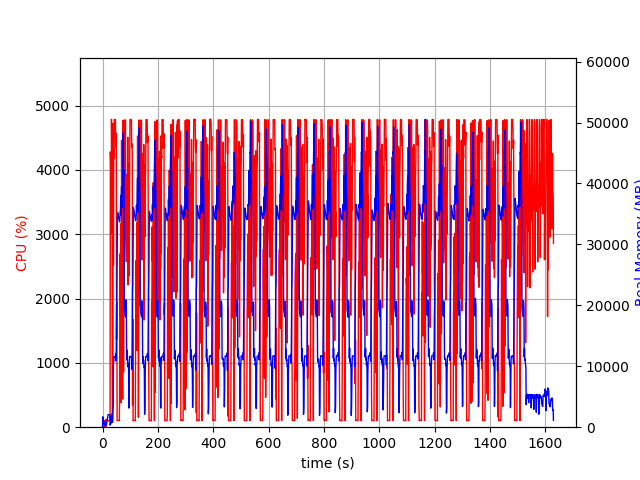

The file beside this chart, header and first rows:
elapsed_time, nproc, cpu, mem_real, mem_virtual
3.8623809814453125e-05, 1, 0.0, 7.828, 3185
1.006, 18, 29.8, 1704, 8487
2.016, 4, 104.2, 779.3, 2477
3.023, 5, 99.2, 853, 2981
4.031, 3, 99.3, 626.3, 2003
5.038, 3, 99.2, 726.9, 2099
6.046, 3, 100.2, 867.1, 2211
7.054, 4, 3.0, 408.1, 1954
8.062, 3, 100.3, 395.2, 1724
9.069, 3, 1.0, 325.7, 1614
10.08, 3, 1.0, 265.9, 1554
11.09, 4, 6.9, 476, 2123
12.09, 3, 121.0, 314, 1663
13.1, 1, 50.6, 208.4, 1262
14.11, 1, 99.3, 462.4, 1902
15.12, 1, 100.3, 724.4, 3188
16.12, 1, 100.2, 1010, 3188
17.13, 1, 99.2, 1248, 5748
18.14, 1, 100.2, 1532, 5748
19.15, 1, 100.2, 1816, 5748
20.15, 1, 100.3, 2052, 5236
21.16, 1, 99.3, 2052, 5236
22.17, 1, 100.1, 2052, 5236
23.18, 1, 100.1, 2050, 5236
24.19, 1, 100.1, 2050, 5236
25.2, 1, 100.2, 2050, 5236
26.21, 1, 99.1, 2047, 5236
27.22, 1, 136.6, 342.3, 9218
28.23, 1, 4277, 509, 9218
29.25, 1, 4099, 538.5, 9254
30.27, 1, 3526, 567.9, 9826
31.27, 1, 3011, 1658, 9826
32.29, 1, 4785, 1658, 9826
33.31, 1, 4389, 2170, 9826
34.33, 1, 4362, 760.8, 9834
35.34, 1, 106.2, 809.9, 10858
36.34, 1, 99.3, 809.9, 10858
37.35, 1, 554.4, 2846, 10406
38.38, 1, 4721, 3241, 10406
39.41, 1, 2517, 10596, 26354
40.42, 1, 4347, 10706, 26354
41.44, 1, 4180, 11596, 26354
42.46, 1, 4781, 11596, 26354
43.48, 1, 4782, 11596, 26354
44.5, 1, 4780, 11565, 26354
45.52, 1, 4777, 11565, 26354
46.54, 1, 4782, 11565, 26354
47.56, 1, 4345, 12077, 26354
48.57, 1, 4442, 10875, 26354
49.59, 1, 4569, 12788, 30445
50.61, 1, 1367, 20029, 42261
51.62, 1, 1951, 20215, 62741
52.62, 1, 100.3, 27243, 62741
53.63, 1, 103.2, 34139, 62741
54.64, 1, 103.2, 35227, 62741
55.65, 1, 103.1, 35038, 62741
56.65, 1, 104.2, 34744, 62741
57.66, 1, 102.2, 34510, 62741
58.67, 1, 101.3, 34253, 62741
59.68, 1, 100.3, 34032, 62741
... 1,547 more rows
